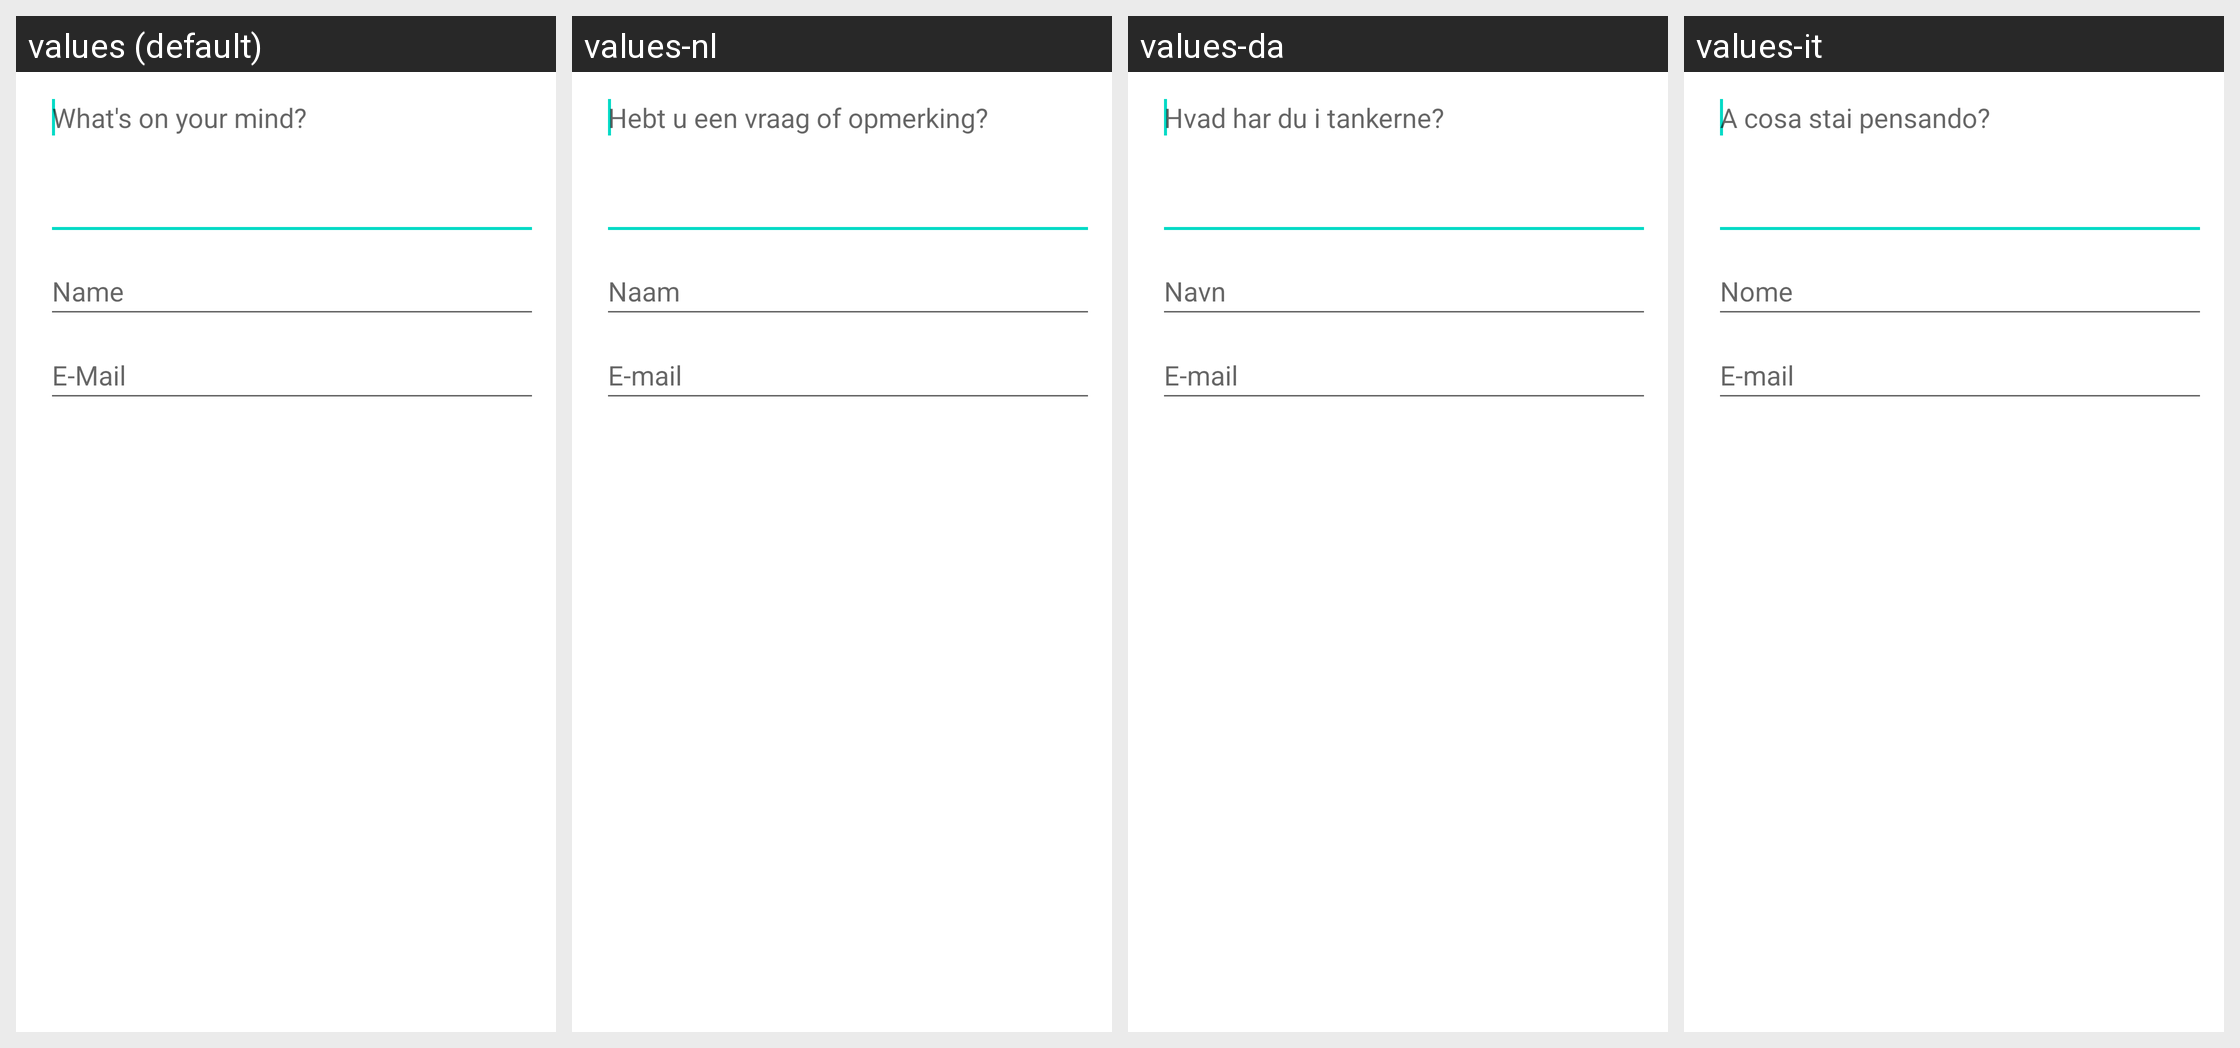

Translations of the strings shown on this Android screen, per locale in the grid:
Android screen res/layout/mobihelp_activity_feedback.xml rendered under 4 locales, left to right: values (default), values-nl, values-da, values-it. Device: Nexus 5 (rendered at 1080×1920; each locale shown at half size, 540×960, under a caption strip naming it); theme Theme.MaterialComponents.DayNight.NoActionBar.
Other locales in the repository, not shown: values-de, values-es, values-fr, values-nb, values-no, values-pl, values-pt, values-ru, values-sv.
Strings drawn on this screen, with the default value and each locale's value (text and hints the layout hard-codes, and strings that could not be matched under every locale, appear in the picture but are not listed):

mobihelp_hint_feedback
  values: What's on your mind?
  values-nl: Hebt u een vraag of opmerking?
  values-da: Hvad har du i tankerne?
  values-it: A cosa stai pensando?

mobihelp_hint_name
  values: Name
  values-nl: Naam
  values-da: Navn
  values-it: Nome

mobihelp_hint_email
  values: E-Mail
  values-nl: E-mail
  values-da: E-mail
  values-it: E-mail
